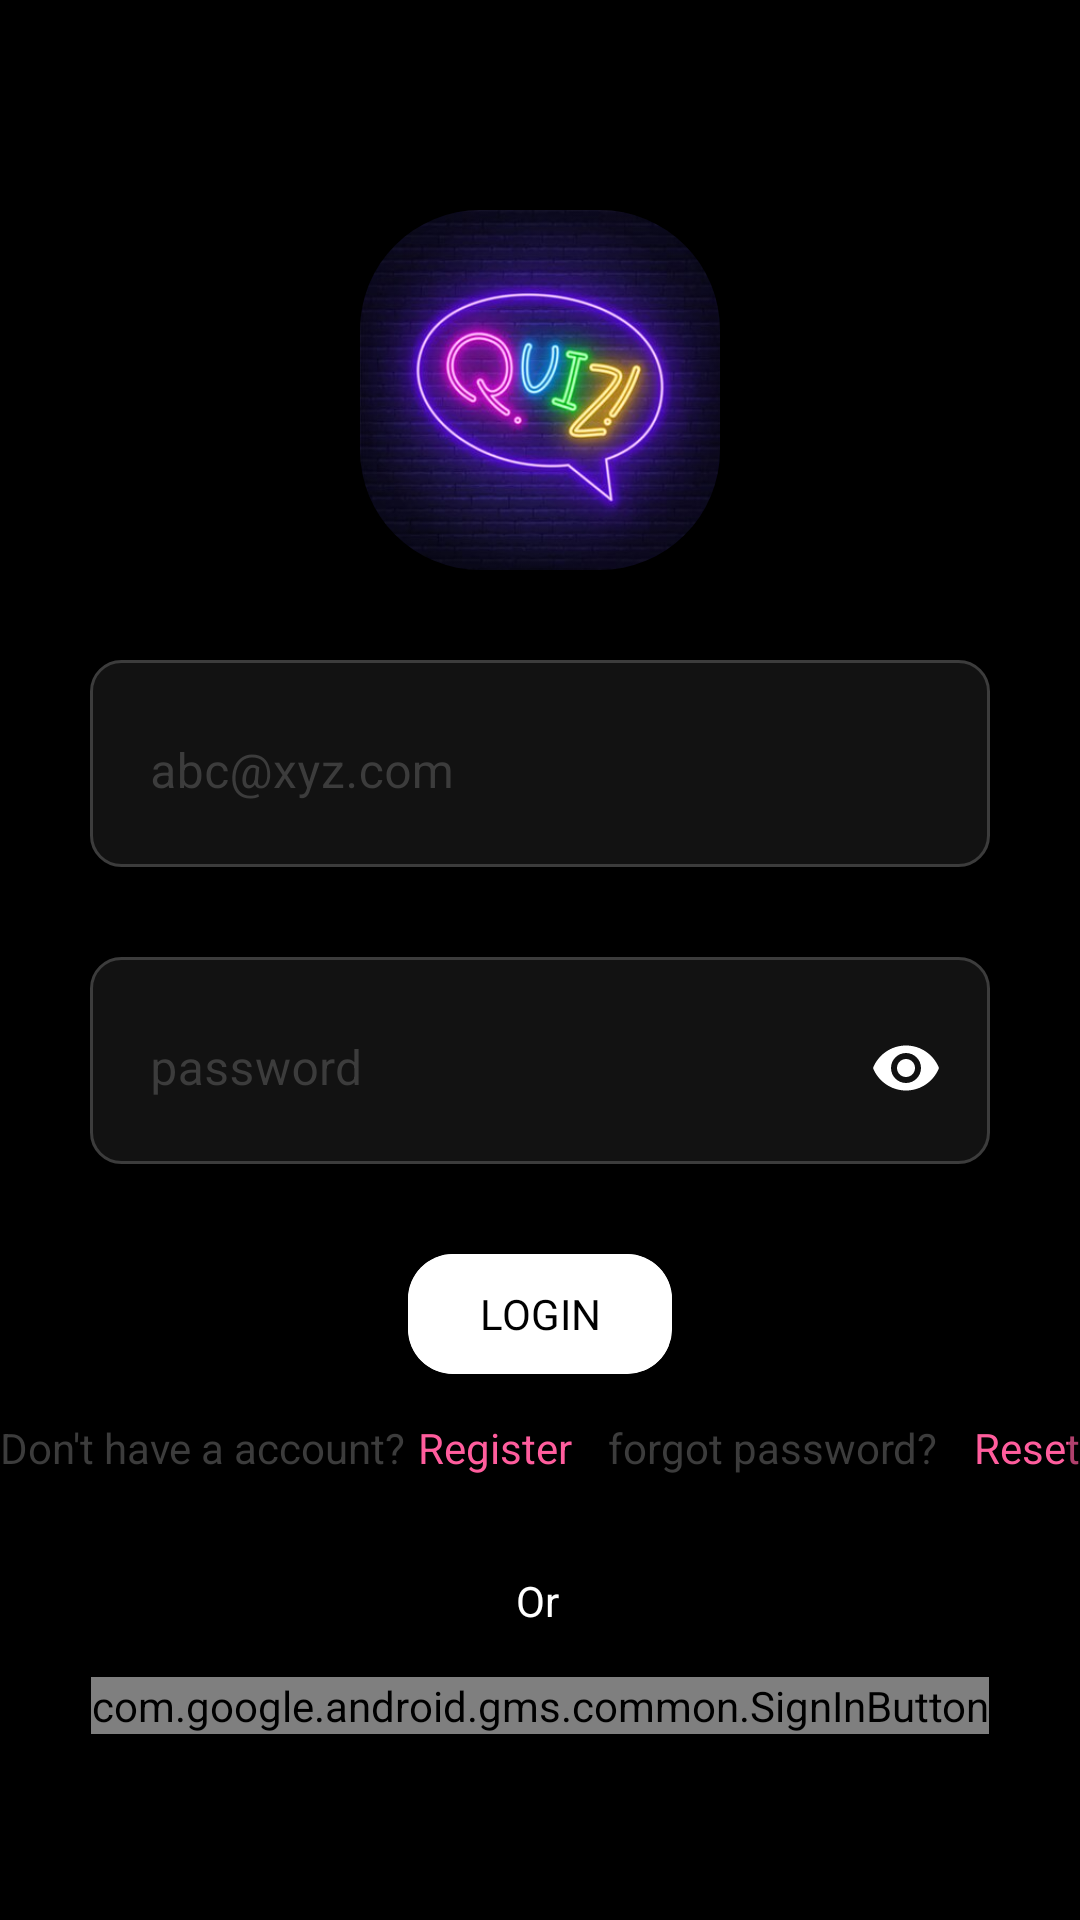

Produce the Android XML layout that renders to this screen, including the resource entries it uses.
<!-- AndroidManifest.xml: application theme Theme.Quizy -->
<!-- res/layout/activity_login.xml -->
<?xml version="1.0" encoding="utf-8"?>
<RelativeLayout xmlns:android="http://schemas.android.com/apk/res/android"
    xmlns:tools="http://schemas.android.com/tools"
    android:layout_width="match_parent"
    android:layout_height="match_parent"
    xmlns:app="http://schemas.android.com/apk/res-auto"
    tools:context=".login"
    android:background="@color/black">

    <ScrollView
        android:layout_width="match_parent"
        android:layout_height="match_parent"
        tools:ignore="UselessParent">
        <RelativeLayout
            android:layout_width="match_parent"
            android:layout_height="wrap_content">

            <androidx.constraintlayout.widget.ConstraintLayout
                android:id="@+id/card_logo"
                android:layout_width="match_parent"
                android:layout_height="wrap_content"
                android:layout_marginTop="70dp">

                <com.google.android.material.circularreveal.cardview.CircularRevealCardView
                    android:layout_width="120dp"
                    android:layout_height="120dp"
                    app:cardBackgroundColor="@color/black"
                    app:cardCornerRadius="40dp"
                    app:layout_constraintBottom_toBottomOf="parent"
                    app:layout_constraintEnd_toEndOf="parent"
                    app:layout_constraintStart_toStartOf="parent"
                    app:layout_constraintTop_toTopOf="parent">

                    <com.google.android.material.imageview.ShapeableImageView
                        android:id="@+id/logo"
                        android:layout_width="match_parent"
                        android:layout_height="match_parent"
                        android:layout_alignParentTop="true"
                        android:layout_centerHorizontal="true"
                        android:src="@drawable/quizphoto">

                    </com.google.android.material.imageview.ShapeableImageView>
                </com.google.android.material.circularreveal.cardview.CircularRevealCardView>
            </androidx.constraintlayout.widget.ConstraintLayout>

            <com.google.android.material.textfield.TextInputLayout
                android:id="@+id/mail"
                style="@style/Widget.MaterialComponents.TextInputLayout.OutlinedBox"
                android:layout_width="match_parent"
                android:layout_height="wrap_content"
                android:layout_below="@id/card_logo"
                android:layout_marginStart="30dp"
                android:layout_marginTop="30dp"
                android:layout_marginEnd="30dp"
                android:background="@drawable/corners"
                android:padding="4dp"
                android:textColorHint="@color/grey2"
                app:boxCornerRadiusBottomStart="10sp">

                <com.google.android.material.textfield.TextInputEditText
                    android:id="@+id/email"
                    android:layout_width="match_parent"
                    android:layout_height="wrap_content"
                    android:layout_gravity="center"
                    android:autofillHints="emailAddress"
                    android:background="@color/grey"
                    android:hint="@string/mail"
                    android:inputType="textEmailAddress"
                    android:textColor="@color/white"
                    android:textColorHint="@color/grey2"
                    android:textCursorDrawable="@drawable/cursor"/>
            </com.google.android.material.textfield.TextInputLayout>

            <com.google.android.material.textfield.TextInputLayout
                android:id="@+id/password"
                style="@style/Widget.MaterialComponents.TextInputLayout.OutlinedBox"
                android:layout_width="match_parent"
                android:layout_height="wrap_content"
                android:layout_below="@+id/mail"
                android:layout_marginStart="30dp"
                android:layout_marginTop="30dp"
                android:layout_marginEnd="30dp"
                android:background="@drawable/corners"
                android:padding="4dp"
                android:textColorHint="@color/grey2"
                android:theme="@style/ThemeOverlay.AppCompat.Dark"
                app:endIconMode="password_toggle"
                app:passwordToggleEnabled="true">

                <com.google.android.material.textfield.TextInputEditText
                    android:id="@+id/pass"
                    android:layout_width="match_parent"
                    android:layout_height="wrap_content"
                    android:autofillHints="password"
                    android:background="@color/grey"
                    android:hint="@string/password"
                    android:inputType="textPassword"
                    android:textColor="@color/white"
                    android:textColorHint="@color/grey2"
                    android:textCursorDrawable="@drawable/cursor" />
            </com.google.android.material.textfield.TextInputLayout>

            <androidx.cardview.widget.CardView
                android:id="@+id/login"
                android:layout_width="wrap_content"
                android:layout_height="wrap_content"
                android:layout_below="@+id/password"
                android:layout_centerHorizontal="true"
                android:layout_marginStart="30dp"
                android:layout_marginTop="30dp"
                android:layout_marginEnd="30dp"
                android:minHeight="40dp"
                app:cardCornerRadius="15sp">

                <androidx.appcompat.widget.AppCompatButton
                    android:id="@+id/login_button"
                    android:layout_width="wrap_content"
                    android:layout_height="40dp"
                    android:background="@color/white"
                    android:fontFamily="@font/aclonica"
                    android:text="@string/login"
                    android:textColor="@color/black" />
            </androidx.cardview.widget.CardView>

            <androidx.constraintlayout.widget.ConstraintLayout
                android:layout_width="match_parent"
                android:layout_height="233dp"
                android:layout_below="@+id/login"
                android:layout_alignParentStart="true"
                android:layout_alignParentBottom="true"
                android:layout_marginStart="0dp"
                android:layout_marginBottom="0dp"
                app:layout_constraintStart_toStartOf="parent">

                <LinearLayout
                    android:id="@+id/register_reset"
                    android:layout_width="match_parent"
                    android:layout_height="wrap_content"
                    android:orientation="horizontal"
                    android:paddingTop="15dp"
                    android:gravity="center"
                    app:layout_constraintEnd_toEndOf="parent"
                    app:layout_constraintHorizontal_bias="1.0"
                    app:layout_constraintStart_toStartOf="parent"
                    app:layout_constraintTop_toTopOf="parent"
                    app:layout_constraintVertical_bias="0.08">

                    <TextView
                        android:id="@+id/textView3"
                        android:layout_width="wrap_content"
                        android:layout_height="wrap_content"
                        android:layout_marginTop="16dp"
                        android:layout_gravity="center_horizontal"
                        android:text="@string/do_account"
                        android:textColor="@color/grey2" />

                    <TextView
                        android:id="@+id/sign_in"
                        android:layout_width="wrap_content"
                        android:layout_height="wrap_content"
                        android:layout_marginStart="4dp"
                        android:layout_marginTop="16dp"
                        android:layout_gravity="center_horizontal"
                        android:clickable="true"
                        android:focusable="true"
                        android:text="@string/sign"
                        android:textColor="@color/pink" />

                    <TextView
                        android:id="@+id/forgotPassword"
                        android:layout_width="wrap_content"
                        android:layout_height="wrap_content"
                        android:layout_marginStart="12dp"
                        android:layout_marginTop="16dp"
                        android:text="@string/forgot_password"
                        android:textColor="@color/grey2"
                        android:layout_gravity="center_horizontal" />

                    <TextView
                        android:id="@+id/reset"
                        android:layout_width="wrap_content"
                        android:layout_height="wrap_content"
                        android:layout_marginStart="12dp"
                        android:layout_marginTop="16dp"
                        android:clickable="true"
                        android:text="@string/reset"
                        android:textColor="@color/pink"
                        android:layout_gravity="center_horizontal"
                        android:focusable="true" />
                </LinearLayout>
                <ProgressBar
                    android:id="@+id/progress"
                    android:layout_width="wrap_content"
                    android:layout_height="wrap_content"
                    android:layout_marginTop="0dp"
                    android:theme="@style/Theme.Material3.DynamicColors.Dark"
                    android:visibility="gone"
                    app:layout_constraintEnd_toEndOf="parent"
                    app:layout_constraintStart_toStartOf="parent"
                    app:layout_constraintTop_toBottomOf="@+id/register_reset" />

                <com.google.android.gms.common.SignInButton
                    android:id="@+id/google_sign_in"
                    android:layout_width="wrap_content"
                    android:layout_height="wrap_content"
                    android:layout_marginTop="16dp"
                    app:layout_constraintEnd_toEndOf="parent"
                    app:layout_constraintStart_toStartOf="parent"
                    app:layout_constraintTop_toBottomOf="@+id/textView2" />

                <TextView
                    android:id="@+id/textView2"
                    android:layout_width="wrap_content"
                    android:layout_height="wrap_content"
                    android:layout_marginTop="16dp"
                    android:text="@string/or"
                    android:textColor="@color/white"
                    app:layout_constraintEnd_toEndOf="parent"
                    app:layout_constraintHorizontal_bias="0.498"
                    app:layout_constraintStart_toStartOf="parent"
                    app:layout_constraintTop_toBottomOf="@+id/register_reset" />
            </androidx.constraintlayout.widget.ConstraintLayout>
        </RelativeLayout>
    </ScrollView>

</RelativeLayout>
<!-- resources referenced by this layout -->
<resources>
  <color name="black">#FF000000</color>
  <color name="grey">#121212</color>
  <color name="grey2">#3C3C3C</color>
  <color name="pink">#FF5D9D</color>
  <color name="white">#FFFFFFFF</color>
  <!-- drawable corners (drawable) -->
  <?xml version="1.0" encoding="utf-8"?>
  <shape xmlns:android="http://schemas.android.com/apk/res/android" >
  
      <solid android:color="@color/grey" />
  
      <stroke
          android:width="1dp"
          android:color="@color/grey2" />
      <corners
          android:radius="10dp"
          />
  
  </shape>
  <!-- drawable cursor (drawable) -->
  <?xml version="1.0" encoding="utf-8"?>
  <shape xmlns:android="http://schemas.android.com/apk/res/android">
          <size android:width="1dp" />
          <solid android:color="#FFFFFF"  />
  </shape>
  <!-- drawable quizphoto: jpg bitmap (drawable, 21790 bytes) -->
  <string name="do_account">Don\'t have a account?</string>
  <string name="forgot_password">forgot password?</string>
  <string name="login">Login</string>
  <string name="mail">abc@xyz.com</string>
  <string name="or">Or</string>
  <string name="password">password</string>
  <string name="reset">Reset</string>
  <string name="sign">Register</string>
  <style name="Theme.Quizy" parent="Theme.MaterialComponents.DayNight.DarkActionBar">
          
          <item name="colorPrimary">#353535</item>
          <item name="colorPrimaryVariant">@color/black</item>
          <item name="colorOnPrimary">@color/black</item>
          
          <item name="colorSecondary">@color/teal_200</item>
          <item name="colorSecondaryVariant">@color/teal_700</item>
          <item name="colorOnSecondary">@color/black</item>
          
          <item name="android:statusBarColor">?attr/colorPrimaryVariant</item>
          
  
      </style>
  <color name="teal_200">#FF03DAC5</color>
  <color name="teal_700">#FF018786</color>
</resources>
